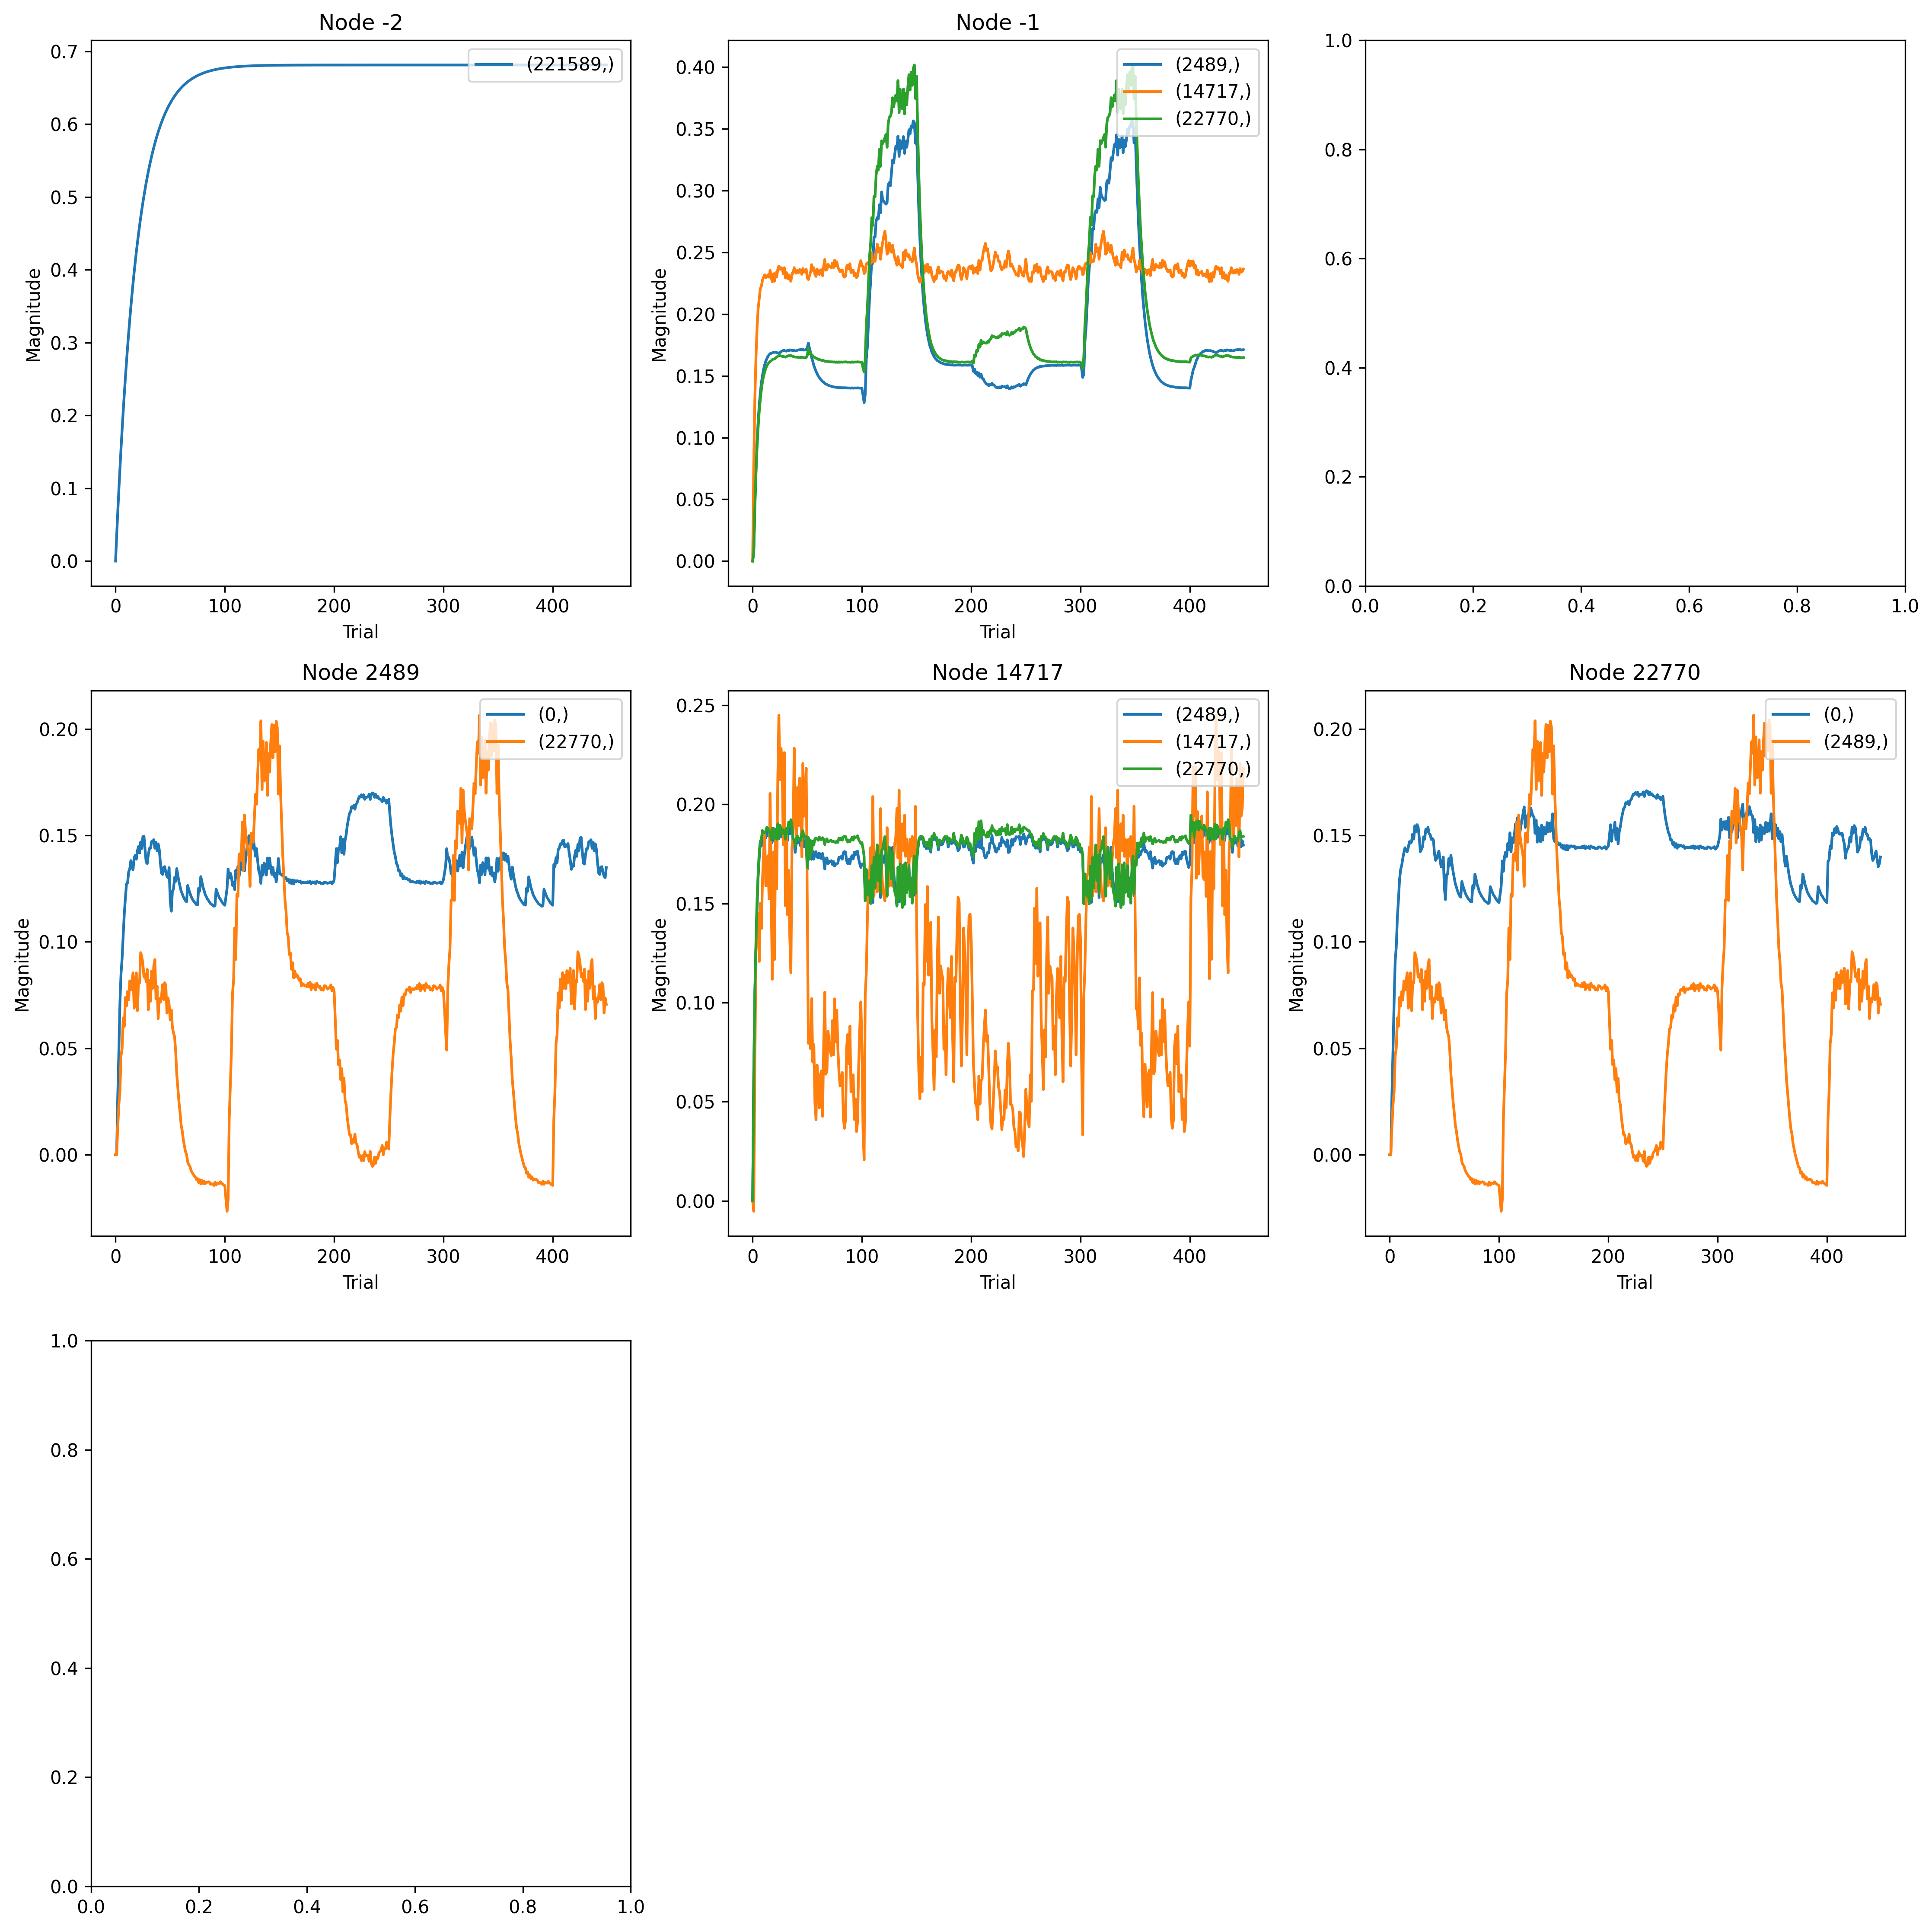

Data behind this chart, as committed beside it:
, trial, prior_node, posterior_node, weight
0, 0, 2489, 0, 0.0
1, 1, 2489, 0, 0.0
2, 2, 2489, 0, 0.02709
3, 3, 2489, 0, 0.04794
4, 4, 2489, 0, 0.07116
5, 5, 2489, 0, 0.08495
6, 6, 2489, 0, 0.09233
7, 7, 2489, 0, 0.1031
8, 8, 2489, 0, 0.1132
9, 9, 2489, 0, 0.1206
10, 10, 2489, 0, 0.1273
11, 11, 2489, 0, 0.1277
12, 12, 2489, 0, 0.1329
13, 13, 2489, 0, 0.1343
14, 14, 2489, 0, 0.1382
15, 15, 2489, 0, 0.1353
16, 16, 2489, 0, 0.1339
17, 17, 2489, 0, 0.1395
18, 18, 2489, 0, 0.1407
19, 19, 2489, 0, 0.1388
20, 20, 2489, 0, 0.1428
21, 21, 2489, 0, 0.1448
22, 22, 2489, 0, 0.1417
23, 23, 2489, 0, 0.1469
24, 24, 2489, 0, 0.1439
25, 25, 2489, 0, 0.1494
26, 26, 2489, 0, 0.1497
27, 27, 2489, 0, 0.1433
28, 28, 2489, 0, 0.1374
29, 29, 2489, 0, 0.1368
30, 30, 2489, 0, 0.1411
31, 31, 2489, 0, 0.1439
32, 32, 2489, 0, 0.144
33, 33, 2489, 0, 0.1471
34, 34, 2489, 0, 0.1473
35, 35, 2489, 0, 0.148
36, 36, 2489, 0, 0.144
37, 37, 2489, 0, 0.1468
38, 38, 2489, 0, 0.1428
39, 39, 2489, 0, 0.146
40, 40, 2489, 0, 0.1434
41, 41, 2489, 0, 0.1372
42, 42, 2489, 0, 0.1324
43, 43, 2489, 0, 0.1317
44, 44, 2489, 0, 0.1352
45, 45, 2489, 0, 0.1353
46, 46, 2489, 0, 0.1325
47, 47, 2489, 0, 0.1308
48, 48, 2489, 0, 0.1302
49, 49, 2489, 0, 0.1349
50, 50, 2489, 0, 0.1194
51, 51, 2489, 0, 0.1144
52, 52, 2489, 0, 0.1238
53, 53, 2489, 0, 0.1248
54, 54, 2489, 0, 0.1303
55, 55, 2489, 0, 0.1284
56, 56, 2489, 0, 0.1344
57, 57, 2489, 0, 0.1312
58, 58, 2489, 0, 0.1283
59, 59, 2489, 0, 0.1261
... 4,890 more rows
